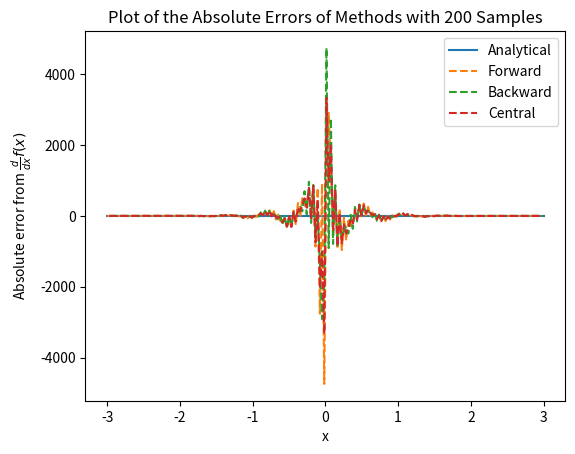
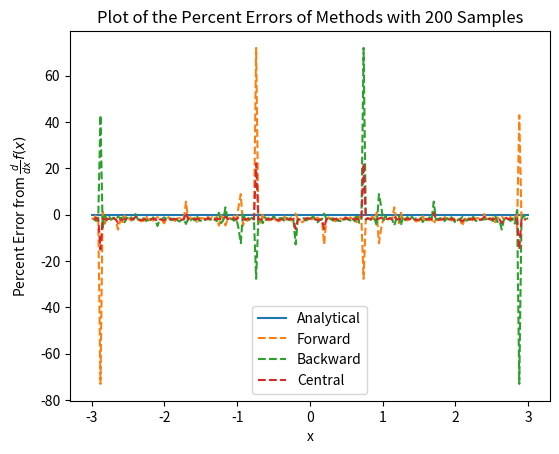

Generate these figures, in order, with matplotlib:
from math import pi, sin, exp, cos
from numpy import linspace
import matplotlib.pyplot as plt

def function(x):
    return ((sin(30*pi*x)+(.6*sin(70*pi*x)))*(exp(-1*(x**2)) / x))

def derivative(x):
    numerator = -1*((exp(-(x**2))) * (((6*(x**2) + 3)*sin(70*pi*x)) - (210*pi*x*cos(70*pi*x) + ((10*(x**2) + 5)*sin(30*pi*x)) - ((150*pi*x) * cos(30*pi*x)))))
    return (numerator / (5*(x**2)))

def errorComparison(nPoints):
    x = linspace(-3, 3, nPoints)
    y = [function(i) for i in x]

    dxAnalyticalErr = [0 for i in x]
    dxForwardErr = []
    dxBackwardErr = []
    dxCentralErr = []

    dxAnalyticalPerErr = [0 for i in x]
    dxForwardPerErr = []
    dxBackwardPerErr = []
    dxCentralPerErr = []

    # Forward
    for i in range(0, (nPoints) - 1):
        j = i + 1
        dx = (y[j] - y[i]) / (x[j] - x[i]) - derivative(x[i])
        dxForwardErr.append(dx)
        dxForwardPerErr.append((dx - derivative(x[i])) / derivative(x[i]))
    # Backward
    for i in range(1, (nPoints)):
        j = i - 1
        dx = (y[i] - y[j]) / (x[i] - x[j]) - derivative(x[i])
        dxBackwardErr.append(dx)
        dxBackwardPerErr.append((dx - derivative(x[i])) / derivative(x[i]))
    # Central
    for i in range(1, (nPoints) - 1):
        j = i - 1
        k = i + 1
        dx = (y[k] - y[j]) / (x[k] - x[j]) - derivative(x[i])
        dxCentralErr.append(dx)
        dxCentralPerErr.append((dx - derivative(x[i])) / derivative(x[i]))
    
    # Plot of the absolute errors
    plt.plot(x, dxAnalyticalErr, "-", x[0:(nPoints - 1)], dxForwardErr, "--", x[1:(nPoints)], dxBackwardErr, "--", x[1:(nPoints) - 1], dxCentralErr, "--")
    plt.xlabel("x")
    plt.ylabel("Absolute error from $\\frac{d}{dx}f(x)$")
    axes = plt.gca()
    plt.gcf().subplots_adjust(left=0.15)
    plt.title("Plot of the Absolute Errors of Methods with " + str(nPoints) + " Samples")
    plt.legend(["Analytical", "Forward", "Backward", "Central"], loc="best")
    plt.savefig("derivativeAbsError" + str(nPoints) + ".png", dpi = 300)
    plt.close()

    # Plot the percent errors
    plt.plot(x, dxAnalyticalErr, "-", x[0:(nPoints - 1)], dxForwardPerErr, "--", x[1:(nPoints)], dxBackwardPerErr, "--", x[1:(nPoints) - 1], dxCentralPerErr, "--")
    plt.xlabel("x")
    plt.ylabel("Percent Error from $\\frac{d}{dx}f(x)$")
    axes = plt.gca()
    plt.gcf().subplots_adjust(left=0.15)
    plt.title("Plot of the Percent Errors of Methods with " + str(nPoints) + " Samples")
    plt.legend(["Analytical", "Forward", "Backward", "Central"], loc="best")
    plt.savefig("derivativePerError" + str(nPoints) + ".png", dpi = 300)
    plt.close()
    

if __name__ == "__main__":
    errorComparison(200)
